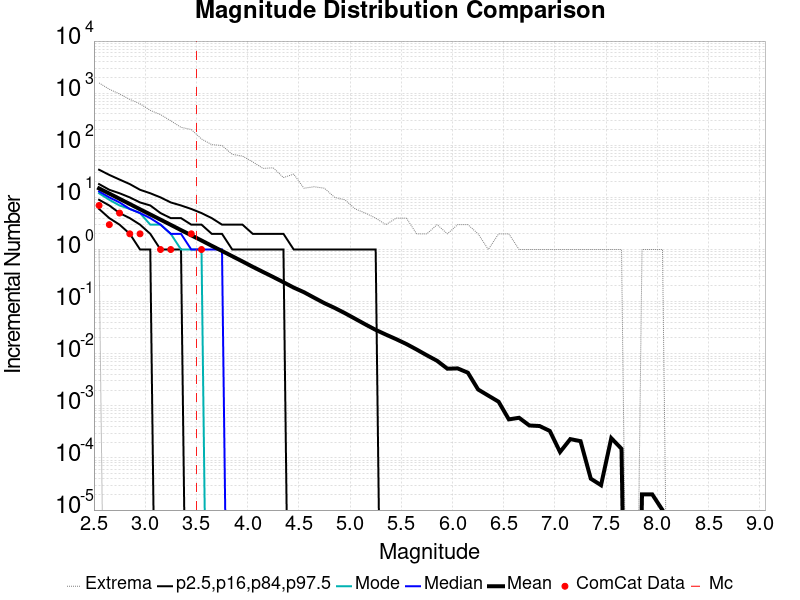

The data file committed next to this chart (first rows):
Magnitude, ComCat Data, Simulation Mean, Simulation Median, Simulation Mode, Simulation Minimum, Simulation Maximum, 2.5 %-ile, 16 %-ile, 84 %-ile, 97.5 %-ile
2.55, 7.0, 14.87, 13.0, 12.0, 1.0, 1573, 6.0, 9.0, 18.0, 34.0
2.65, 3.0, 11.84, 10.0, 9.0, 0.0, 1190, 4.0, 7.0, 14.0, 27.0
2.75, 5.0, 9.391, 8.0, 7.0, 0.0, 966.0, 3.0, 5.0, 12.0, 22.0
2.85, 2.0, 7.461, 6.0, 6.0, 0.0, 760.0, 2.0, 4.0, 10.0, 18.0
2.95, 2.0, 5.913, 5.0, 5.0, 0.0, 626.0, 1.0, 3.0, 8.0, 14.0
3.05, 0.0, 4.708, 4.0, 3.0, 0.0, 467.0, 1.0, 2.0, 7.0, 12.0
3.15, 1.0, 3.743, 3.0, 3.0, 0.0, 388.0, 0.0, 1.0, 5.0, 10.0
3.25, 1.0, 2.971, 2.0, 2.0, 0.0, 295.0, 0.0, 1.0, 4.0, 8.0
3.35, 0.0, 2.355, 2.0, 1.0, 0.0, 221.0, 0.0, 1.0, 4.0, 7.0
3.45, 2.0, 1.874, 1.0, 1.0, 0.0, 201.0, 0.0, 0.0, 3.0, 6.0
3.55, 1.0, 1.489, 1.0, 1.0, 0.0, 132.0, 0.0, 0.0, 3.0, 5.0
3.65, 0.0, 1.177, 1.0, 0.0, 0.0, 103.0, 0.0, 0.0, 2.0, 4.0
3.75, 0.0, 0.9372, 1.0, 0.0, 0.0, 99.0, 0.0, 0.0, 2.0, 3.0
3.85, 0.0, 0.7434, 0.0, 0.0, 0.0, 67.0, 0.0, 0.0, 1.0, 3.0
3.95, 0.0, 0.5901, 0.0, 0.0, 0.0, 62.0, 0.0, 0.0, 1.0, 3.0
4.05, 0.0, 0.4653, 0.0, 0.0, 0.0, 48.0, 0.0, 0.0, 1.0, 2.0
4.15, 0.0, 0.3716, 0.0, 0.0, 0.0, 36.0, 0.0, 0.0, 1.0, 2.0
4.25, 0.0, 0.2966, 0.0, 0.0, 0.0, 37.0, 0.0, 0.0, 1.0, 2.0
4.35, 0.0, 0.2355, 0.0, 0.0, 0.0, 24.0, 0.0, 0.0, 1.0, 2.0
4.45, 0.0, 0.1857, 0.0, 0.0, 0.0, 28.0, 0.0, 0.0, 0.0, 1.0
4.55, 0.0, 0.1516, 0.0, 0.0, 0.0, 15.0, 0.0, 0.0, 0.0, 1.0
4.65, 0.0, 0.1187, 0.0, 0.0, 0.0, 16.0, 0.0, 0.0, 0.0, 1.0
4.75, 0.0, 0.09336, 0.0, 0.0, 0.0, 15.0, 0.0, 0.0, 0.0, 1.0
4.85, 0.0, 0.07564, 0.0, 0.0, 0.0, 10.0, 0.0, 0.0, 0.0, 1.0
4.95, 0.0, 0.06003, 0.0, 0.0, 0.0, 9.0, 0.0, 0.0, 0.0, 1.0
5.05, 0.0, 0.04686, 0.0, 0.0, 0.0, 6.0, 0.0, 0.0, 0.0, 1.0
5.15, 0.0, 0.03651, 0.0, 0.0, 0.0, 5.0, 0.0, 0.0, 0.0, 1.0
5.25, 0.0, 0.02871, 0.0, 0.0, 0.0, 4.0, 0.0, 0.0, 0.0, 1.0
5.35, 0.0, 0.02329, 0.0, 0.0, 0.0, 3.0, 0.0, 0.0, 0.0, 0.0
5.45, 0.0, 0.01904, 0.0, 0.0, 0.0, 4.0, 0.0, 0.0, 0.0, 0.0
5.55, 0.0, 0.01536, 0.0, 0.0, 0.0, 4.0, 0.0, 0.0, 0.0, 0.0
5.65, 0.0, 0.01204, 0.0, 0.0, 0.0, 2.0, 0.0, 0.0, 0.0, 0.0
5.75, 0.0, 0.00933, 0.0, 0.0, 0.0, 2.0, 0.0, 0.0, 0.0, 0.0
5.85, 0.0, 0.00731, 0.0, 0.0, 0.0, 3.0, 0.0, 0.0, 0.0, 0.0
5.95, 0.0, 0.00516, 0.0, 0.0, 0.0, 2.0, 0.0, 0.0, 0.0, 0.0
6.05, 0.0, 0.00523, 0.0, 0.0, 0.0, 3.0, 0.0, 0.0, 0.0, 0.0
6.15, 0.0, 0.00433, 0.0, 0.0, 0.0, 3.0, 0.0, 0.0, 0.0, 0.0
6.25, 0.0, 0.00206, 0.0, 0.0, 0.0, 2.0, 0.0, 0.0, 0.0, 0.0
6.35, 0.0, 0.00157, 0.0, 0.0, 0.0, 1.0, 0.0, 0.0, 0.0, 0.0
6.45, 0.0, 0.0012, 0.0, 0.0, 0.0, 2.0, 0.0, 0.0, 0.0, 0.0
6.55, 0.0, 5.5E-4, 0.0, 0.0, 0.0, 2.0, 0.0, 0.0, 0.0, 0.0
6.65, 0.0, 5.9E-4, 0.0, 0.0, 0.0, 1.0, 0.0, 0.0, 0.0, 0.0
6.75, 0.0, 4.2E-4, 0.0, 0.0, 0.0, 1.0, 0.0, 0.0, 0.0, 0.0
6.85, 0.0, 4.1E-4, 0.0, 0.0, 0.0, 1.0, 0.0, 0.0, 0.0, 0.0
6.95, 0.0, 3.3E-4, 0.0, 0.0, 0.0, 1.0, 0.0, 0.0, 0.0, 0.0
7.05, 0.0, 1.3E-4, 0.0, 0.0, 0.0, 1.0, 0.0, 0.0, 0.0, 0.0
7.15, 0.0, 2.3E-4, 0.0, 0.0, 0.0, 1.0, 0.0, 0.0, 0.0, 0.0
7.25, 0.0, 2.1E-4, 0.0, 0.0, 0.0, 1.0, 0.0, 0.0, 0.0, 0.0
7.35, 0.0, 4.0E-5, 0.0, 0.0, 0.0, 1.0, 0.0, 0.0, 0.0, 0.0
7.45, 0.0, 3.0E-5, 0.0, 0.0, 0.0, 1.0, 0.0, 0.0, 0.0, 0.0
7.55, 0.0, 2.4E-4, 0.0, 0.0, 0.0, 1.0, 0.0, 0.0, 0.0, 0.0
7.65, 0.0, 1.5E-4, 0.0, 0.0, 0.0, 1.0, 0.0, 0.0, 0.0, 0.0
7.75, 0.0, 0.0, 0.0, 0.0, 0.0, 0.0, 0.0, 0.0, 0.0, 0.0
7.85, 0.0, 2.0E-5, 0.0, 0.0, 0.0, 1.0, 0.0, 0.0, 0.0, 0.0
7.95, 0.0, 2.0E-5, 0.0, 0.0, 0.0, 1.0, 0.0, 0.0, 0.0, 0.0
8.05, 0.0, 1.0E-5, 0.0, 0.0, 0.0, 1.0, 0.0, 0.0, 0.0, 0.0
8.15, 0.0, 0.0, 0.0, 0.0, 0.0, 0.0, 0.0, 0.0, 0.0, 0.0
8.25, 0.0, 0.0, 0.0, 0.0, 0.0, 0.0, 0.0, 0.0, 0.0, 0.0
8.35, 0.0, 0.0, 0.0, 0.0, 0.0, 0.0, 0.0, 0.0, 0.0, 0.0
8.45, 0.0, 0.0, 0.0, 0.0, 0.0, 0.0, 0.0, 0.0, 0.0, 0.0
... 6 more rows
